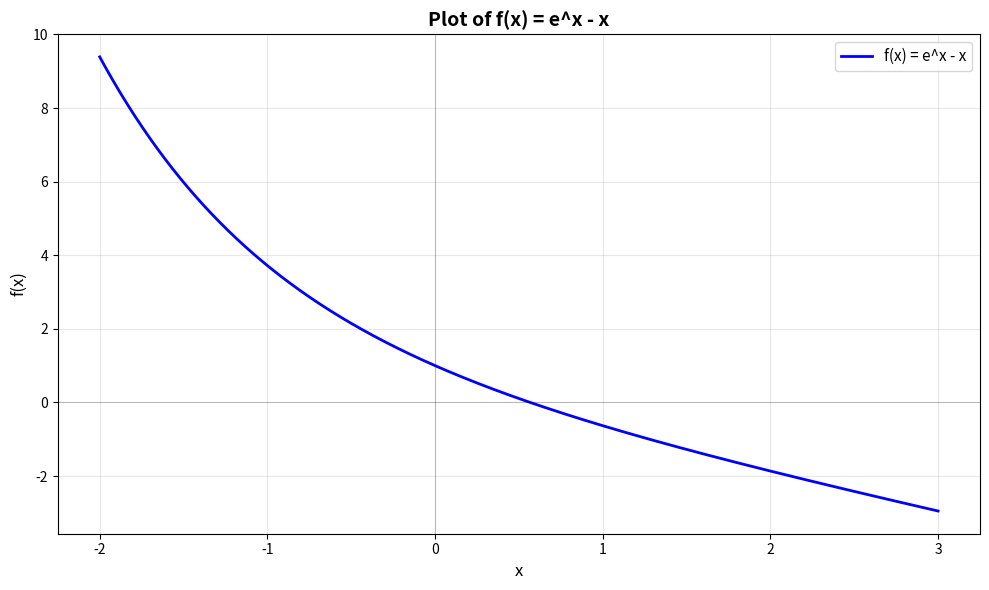

This chart was generated by the following Python code:
import matplotlib.pyplot as plt
import numpy as np

# Define the function
def f(x):
    return np.exp(-x) - x

# Create x values
x = np.linspace(-2, 3, 1000)
y = f(x)

# Create the plot
plt.figure(figsize=(10, 6))
plt.plot(x, y, 'b-', linewidth=2, label='f(x) = e^x - x')
plt.axhline(y=0, color='k', linestyle='-', linewidth=0.5, alpha=0.3)
plt.axvline(x=0, color='k', linestyle='-', linewidth=0.5, alpha=0.3)
plt.grid(True, alpha=0.3)

# Labels and title
plt.xlabel('x', fontsize=12)
plt.ylabel('f(x)', fontsize=12)
plt.title('Plot of f(x) = e^x - x', fontsize=14, fontweight='bold')
plt.legend(fontsize=11)

# Display the plot
plt.tight_layout()
plt.show()
